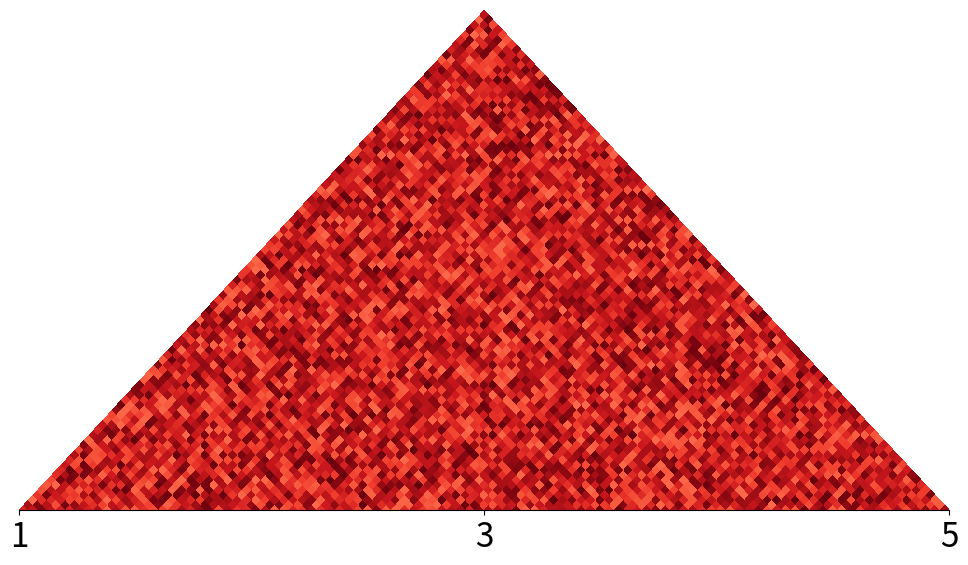
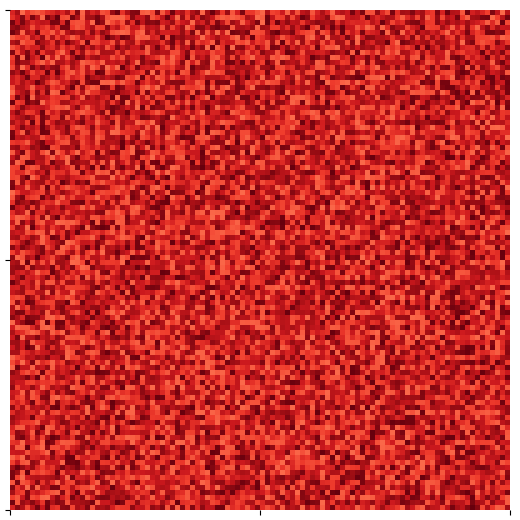
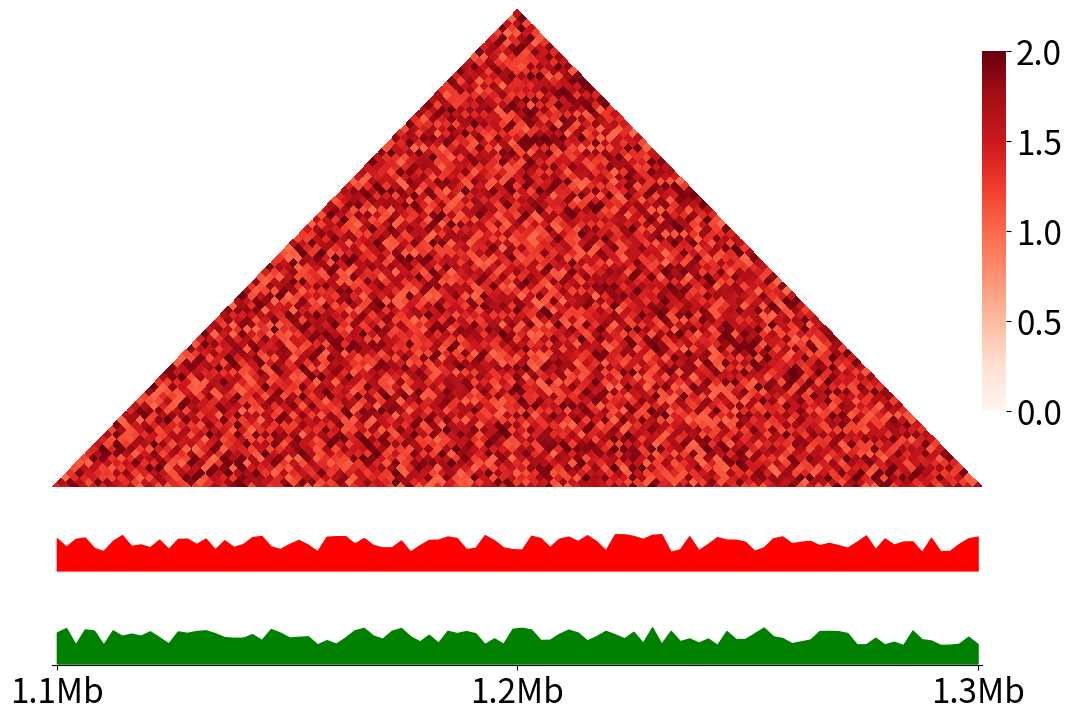

Reproduce these figures in Python, in order.
"""
Visualize a given region of HiC contact map or compare two contact maps.
"""
import numpy as np
import scipy.sparse as sp
import matplotlib.pyplot as plt
import seaborn as sns
from matplotlib.gridspec import GridSpec


def visualize_HiC_triangle(HiC, output, fig_size=(12, 6.5),
                           vmin=0, vmax=None, cmap='Reds', colorbar=True,
                           colorbar_orientation='vertical',
                           x_ticks=None, fontsize=24):
    """
        Visualize matched HiC and epigenetic signals in one figure
        Args:
            HiC (numpy.array): Hi-C contact map, only upper triangle is used.
            output (str): the output path. Must in a proper format (e.g., 'png', 'pdf', 'svg', ...).
            fig_size (tuple): (width, height). Default: (12, 8)
            vmin (float): min value of the colormap. Default: 0
            vmax (float): max value of the colormap. Will use the max value in Hi-C data if not specified.
            cmap (str or plt.cm): which colormap to use. Default: 'Reds'
            colorbar (bool): whether to add colorbar for the heatmap. Default: True
            colorbar_orientation (str): "horizontal" or "vertical". Default: "vertical"
            x_ticks (list): a list of strings. Will be added at the bottom. THE FIRST TICK WILL BE AT THE START OF THE SIGNAL, THE LAST TICK WILL BE AT THE END.
            fontsize (int): font size. Default: 24

        No return. Save a figure only.
        """
    if isinstance(HiC, sp.csr_matrix):
        HiC = HiC.toarray()

    N = len(HiC)
    coordinate = np.array([[[(x + y) / 2, y - x] for y in range(N + 1)] for x in range(N + 1)])
    X, Y = coordinate[:, :, 0], coordinate[:, :, 1]
    vmax = vmax if vmax is not None else np.max(HiC)

    fig, ax = plt.subplots(figsize=fig_size)
    im = plt.pcolormesh(X, Y, HiC, vmin=vmin, vmax=vmax, cmap=cmap)
    # plt.axis('off')
    plt.yticks([], [])
    ax.spines['right'].set_visible(False)
    ax.spines['top'].set_visible(False)
    ax.spines['left'].set_visible(False)
    if x_ticks:
        tick_pos = np.linspace(0, N, len(x_ticks))
        ax.set_xticks(tick_pos)
        ax.set_xticklabels(x_ticks, fontsize=fontsize)
    else:
        ax.spines['bottom'].set_visible(False)

    plt.ylim([0, N])
    plt.xlim([0, N])

    if colorbar:
        if colorbar_orientation == 'horizontal':
            _left, _width, _bottom, _height = 0.7, 0.25, 0.75, 0.03
        elif colorbar_orientation == 'vertical':
            _left, _width, _bottom, _height = 0.9, 0.02, 0.3, 0.5
        else:
            raise ValueError('Wrong orientation!')
        cbar = plt.colorbar(im, cax=fig.add_axes([_left, _bottom, _width, _height]),
                            orientation=colorbar_orientation)
        cbar.ax.tick_params(labelsize=fontsize)
        cbar.outline.set_visible(False)

    plt.savefig(output)
    # plt.show()


def visualize_HiC_square(HiC, output, fig_size=(12, 6.5),
                         vmin=0, vmax=None, cmap='Reds', colorbar=True,
                         x_ticks=None, fontsize=24):
    """
        Visualize matched HiC and epigenetic signals in one figure
        Args:
            HiC (numpy.array): Hi-C contact map, only upper triangle is used.
            output (str): the output path. Must in a proper format (e.g., 'png', 'pdf', 'svg', ...).
            fig_size (tuple): (width, height). Default: (12, 8)
            vmin (float): min value of the colormap. Default: 0
            vmax (float): max value of the colormap. Will use the max value in Hi-C data if not specified.
            cmap (str or plt.cm): which colormap to use. Default: 'Reds'
            colorbar (bool): whether to add colorbar for the heatmap. Default: True
            x_ticks (list): a list of strings. Will be added at the bottom. THE FIRST TICK WILL BE AT THE START OF THE SIGNAL, THE LAST TICK WILL BE AT THE END.
            fontsize (int): font size. Default: 24

        No return. Save a figure only.
        """
    if isinstance(HiC, sp.csr_matrix):
        HiC = HiC.toarray()

    N = len(HiC)
    vmax = vmax if vmax is not None else np.max(HiC)

    plt.subplots(figsize=fig_size)
    if x_ticks:
        g = sns.heatmap(HiC, vmin=0, vmax=vmax, cmap='Reds', square=True,
                        xticklabels=x_ticks, yticklabels=x_ticks, cbar=colorbar)
        tick_pos = np.linspace(0, N, len(x_ticks))
        g.set_xticks(tick_pos)
        g.set_xticklabels(g.get_xmajorticklabels(), fontsize=fontsize, rotation=0)
        g.set_yticks(tick_pos)
        g.set_yticklabels(g.get_ymajorticklabels(), fontsize=fontsize)
    else:
        g = sns.heatmap(HiC, vmin=0, vmax=vmax, cmap='Reds', square=True, cbar=colorbar)
        g.set_xticks([])
        g.set_yticks([])
    plt.savefig(output)
    # plt.show()


def visualize_HiC_epigenetics(HiC, epis, output, fig_width=12.0,
                              vmin=0, vmax=None, cmap='Reds', colorbar=True,
                              colorbar_orientation='vertical',
                              epi_labels=None, x_ticks=None, fontsize=24,
                              epi_colors=None, epi_yaxis=True,
                              heatmap_ratio=0.6, epi_ratio=0.1,
                              interval_after_heatmap=0.05, interval_between_epi=0.01,):
    """
    Visualize matched HiC and epigenetic signals in one figure
    Args:
        HiC (numpy.array): Hi-C contact map, only upper triangle is used.
        epis (list): epigenetic signals
        output (str): the output path. Must in a proper format (e.g., 'png', 'pdf', 'svg', ...).
        fig_width (float): the width of the figure. Then the height will be automatically calculated. Default: 12.0
        vmin (float): min value of the colormap. Default: 0
        vmax (float): max value of the colormap. Will use the max value in Hi-C data if not specified.
        cmap (str or plt.cm): which colormap to use. Default: 'Reds'
        colorbar (bool): whether to add colorbar for the heatmap. Default: True
        colorbar_orientation (str): "horizontal" or "vertical". Default: "vertical"
        epi_labels (list): the names of epigenetic marks. If None, there will be no labels at y axis.
        x_ticks (list): a list of strings. Will be added at the bottom. THE FIRST TICK WILL BE AT THE START OF THE SIGNAL, THE LAST TICK WILL BE AT THE END.
        fontsize (int): font size. Default: 24
        epi_colors (list): colors of epigenetic signals
        epi_yaxis (bool): whether add y-axis to epigenetic signals. Default: True
        heatmap_ratio (float): the ratio of (heatmap height) and (figure width). Default: 0.6
        epi_ratio (float): the ratio of (1D epi signal height) and (figure width). Default: 0.1
        interval_after_heatmap (float): the ratio of (interval between heatmap and 1D signals) and (figure width). Default: 0.05
        interval_between_epi (float): the ratio of (interval between 1D signals) and (figure width). Default: 0.01

    No return. Save a figure only.
    """
    if isinstance(HiC, sp.csr_matrix):
        HiC = HiC.toarray()

    # Make sure the lengths match
    len_epis = [len(epi) for epi in epis]
    if max(len_epis) != min(len_epis) or max(len_epis) != len(HiC):
        raise ValueError('Size not matched!')
    N = len(HiC)

    # Define the space for each row (heatmap - interval - signal - interval - signal ...)
    rs = [heatmap_ratio, interval_after_heatmap] + [epi_ratio, interval_between_epi] * len(epis)
    rs = np.array(rs[:-1])

    # Calculate figure height
    fig_height = fig_width * np.sum(rs)
    fig = plt.figure(figsize=(fig_width, fig_height))

    rs = rs / np.sum(rs)  # normalize to 1 (ratios)
    # Split the figure into rows with different heights
    gs = GridSpec(len(rs), 1, height_ratios=rs)

    # Ready for plotting heatmap
    ax0 = plt.subplot(gs[0, :])
    # Define the rotated axes and coordinates
    coordinate = np.array([[[(x + y) / 2, y - x] for y in range(N + 1)] for x in range(N + 1)])
    X, Y = coordinate[:, :, 0], coordinate[:, :, 1]
    # Plot the heatmap
    vmax = vmax if vmax is not None else np.max(HiC)
    im = ax0.pcolormesh(X, Y, HiC, vmin=vmin, vmax=vmax, cmap=cmap)
    ax0.axis('off')
    ax0.set_ylim([0, N])
    ax0.set_xlim([0, N])
    if colorbar:
        if colorbar_orientation == 'horizontal':
            _left, _width, _bottom, _height = 0.12, 0.25, 1 - rs[0] * 0.25, rs[0] * 0.03
        elif colorbar_orientation == 'vertical':
            _left, _width, _bottom, _height = 0.9, 0.02, 1 - rs[0] * 0.7, rs[0] * 0.5
        else:
            raise ValueError('Wrong orientation!')
        cbar = plt.colorbar(im, cax=fig.add_axes([_left, _bottom, _width, _height]),
                            orientation=colorbar_orientation)
        cbar.ax.tick_params(labelsize=fontsize)
        cbar.outline.set_visible(False)

    # print(rs/np.sum(rs))
    # Ready for plotting 1D signals
    if epi_labels:
        assert len(epis) == len(epi_labels)
    if epi_colors:
        assert len(epis) == len(epi_colors)

    for i, epi in enumerate(epis):
        # print(epi.shape)
        ax1 = plt.subplot(gs[2 + 2 * i, :])
        if epi_colors:
            ax1.fill_between(np.arange(N), 0, epi, color=epi_colors[i])
        else:
            ax1.fill_between(np.arange(N), 0, epi)
        if not epi_yaxis:
            ax1.set_yticks([])
            ax1.set_yticklabels([])
            ax1.spines['left'].set_visible(False)
        else:
            ax1.tick_params(labelsize=fontsize)
        if i != len(epis) - 1:
            ax1.set_xticks([])
            ax1.set_xticklabels([])
        # ax1.axis('off')
        # ax1.xaxis.set_visible(True)
        # plt.setp(ax1.spines.values(), visible=False)
        # ax1.yaxis.set_visible(True)
        ax1.spines['right'].set_visible(False)
        ax1.spines['top'].set_visible(False)
        ax1.spines['bottom'].set_visible(False)
        ax1.set_xlim([-0.5, N-0.5])
        if epi_labels:
            ax1.set_ylabel(epi_labels[i], fontsize=fontsize)
    ax1.spines['bottom'].set_visible(True)
    if x_ticks:
        tick_pos = np.linspace(0, N - 1, len(x_ticks))   # 这个坐标其实是不对的 差1个bin 但是为了ticks好看只有先这样了
        ax1.set_xticks(tick_pos)
        ax1.set_xticklabels(x_ticks, fontsize=fontsize)
    else:
        ax1.set_xticks([])
        ax1.set_xticklabels([])

    plt.savefig(output)


if __name__ == '__main__':
    np.random.seed(1)
    hic = np.random.random((100, 100)) + 1
    visualize_HiC_triangle(hic, 'test1.png', x_ticks=['1', '3', '5'], colorbar=False)

    hic = sp.csr_matrix(hic)
    visualize_HiC_square(hic, 'test2.png', x_ticks=['1', '3', '5'], colorbar=False)

    s1, s2 = np.random.random((100,)) + 1, np.random.random((100,)) + 1
    visualize_HiC_epigenetics(hic, [s1, s2], 'test3.png', interval_after_heatmap=0.,
                              interval_between_epi=0.01, epi_ratio=0.05,
                              vmax=2, colorbar_orientation='vertical',
                              epi_colors=['red', 'green'], x_ticks=['1.1Mb', '1.2Mb', '1.3Mb'], epi_yaxis=False
                              )
